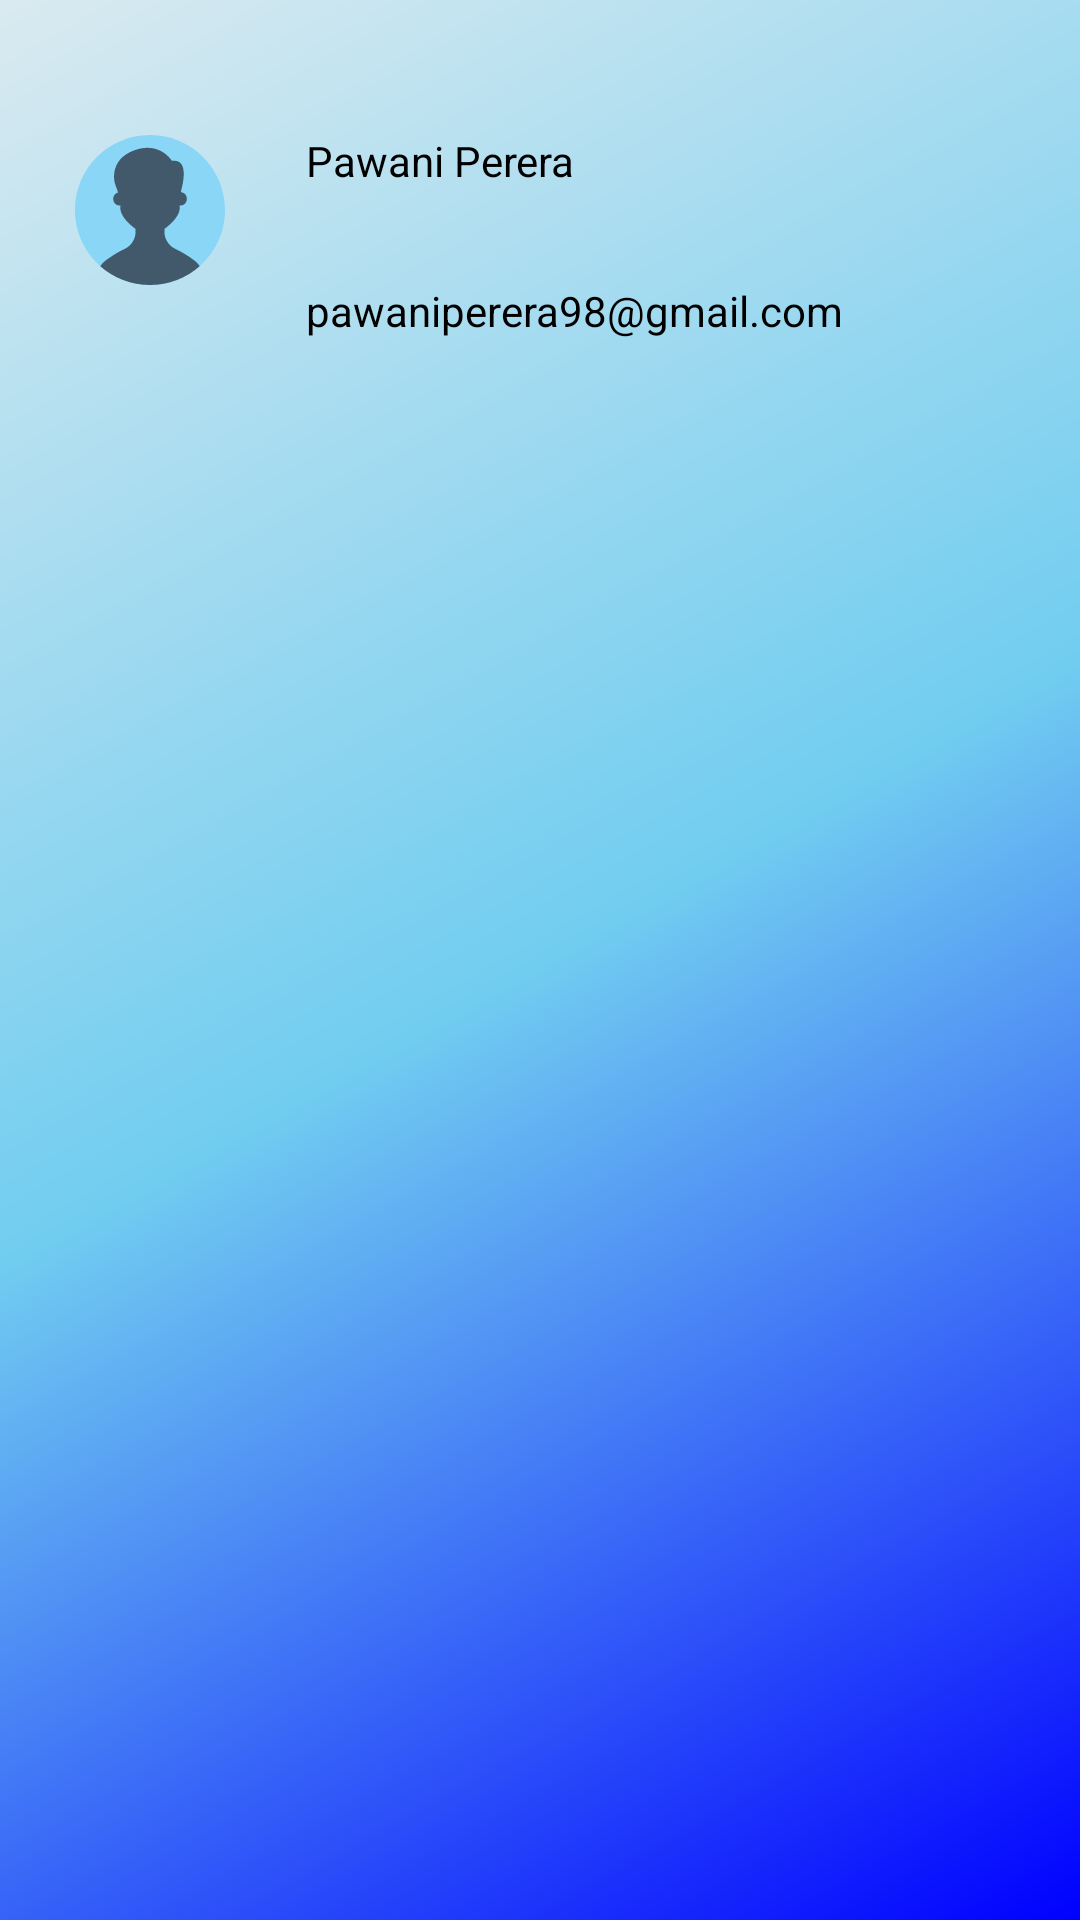

The Android layout XML behind this screen, and the referenced resources:
<!-- AndroidManifest.xml: application theme Theme.BookStore -->
<!-- res/layout/nav_header.xml -->
<?xml version="1.0" encoding="utf-8"?>
<LinearLayout xmlns:android="http://schemas.android.com/apk/res/android"
    xmlns:app="http://schemas.android.com/apk/res-auto"
    xmlns:tools="http://schemas.android.com/tools"
    android:layout_width="match_parent"
    android:layout_height="170dp"
    android:background="@drawable/side_nav_bar"
    android:orientation="horizontal"
    android:paddingLeft="16dp"
    android:paddingTop="16dp"
    android:paddingRight="16dp"
    android:paddingBottom="16dp"
    android:theme="@style/ThemeOverlay.AppCompat.Dark">


    <ImageView
        android:id="@+id/userImage"
        android:layout_width="wrap_content"
        android:layout_height="wrap_content"
        android:layout_marginTop="20dp"
        android:padding="9dp"
        app:srcCompat="@drawable/ic_user" />

    <LinearLayout
        android:layout_width="319dp"
        android:layout_height="134dp"
        android:layout_marginTop="20dp"
        android:orientation="vertical">

        <TextView
            android:id="@+id/nameTextView"
            android:layout_width="124dp"
            android:layout_height="wrap_content"
            android:layout_marginLeft="10dp"
            android:padding="8dp"
            android:text="Pawani Perera"
            android:textAppearance="@style/TextAppearance.AppCompat.Body1"
            android:textColor="@color/black" />

        <TextView
            android:id="@+id/emailText"
            android:layout_width="298dp"
            android:layout_height="60dp"
            android:layout_marginLeft="10dp"
            android:layout_marginTop="15dp"
            android:padding="8dp"
            android:text="pawaniperera98@gmail.com"
            android:textColor="@color/black" />
    </LinearLayout>

</LinearLayout>
<!-- resources referenced by this layout -->
<resources>
  <color name="black">#FF000000</color>
  <!-- drawable ic_user (drawable) -->
  <vector android:height="50dp" android:viewportHeight="508"
      android:viewportWidth="508" android:width="50dp" xmlns:android="http://schemas.android.com/apk/res/android">
      <path android:fillColor="#89D6F7" android:pathData="M254,0C113.7,0 0,113.7 0,254c0,75.7 33.1,143.7 85.7,190.3C130.6,483.9 189.5,508 254,508c64.6,0 123.5,-24.1 168.3,-63.8C474.9,397.7 508,329.7 508,254C508,113.7 394.3,0 254,0z"/>
      <path android:fillColor="#41596B" android:pathData="M402.4,423.6c-13,-9.7 -36.6,-25.8 -62.3,-37.7c-25.7,-11.8 -40.8,-39.5 -36.7,-67.4c0,-0.4 0.1,-0.8 0.2,-1.3c0,0 58.5,-39.6 50.4,-78.2c0,0 1.8,0.1 4.5,-0.1c25.8,-2.4 27.4,-40.8 1.9,-44.9c-0.2,0 -0.5,-0.1 -0.7,-0.1l-0.8,-4.2c7.8,-27.3 26.8,-110 -30.7,-102c0,0 -41.3,-68.3 -128.6,-35.4C112.2,85.1 135,163.4 135,163.4l10.8,31.2c-23.5,5.8 -21.3,42.1 3.7,44.4c2.7,0.2 4.6,0.1 4.6,0.1c-8.2,38.6 50.3,78.2 50.3,78.2c0.1,0.5 0.1,0.9 0.2,1.3c4,27.9 -11.1,55.6 -36.7,67.4c-25.8,11.9 -49.3,28.1 -62.3,37.7c-7.8,5.7 -14.7,12.6 -20,20.7c45,39.5 103.9,63.6 168.4,63.6c64.6,0 123.5,-24.1 168.3,-63.8C417.1,436.2 410.2,429.3 402.4,423.6z"/>
  </vector>
  <!-- drawable side_nav_bar (drawable) -->
  <shape xmlns:android="http://schemas.android.com/apk/res/android"
      android:shape="rectangle">
      <gradient
          android:angle="135"
          android:endColor="#daeaf0"
          android:centerColor="#71cdf0"
          android:startColor="#0000ff"
          android:type="linear" />
  </shape>
  <style name="Theme.BookStore" parent="Theme.AppCompat.Light.NoActionBar">
          
          <item name="colorPrimary">@color/purple_500</item>
          <item name="colorPrimaryVariant">@color/blue</item>
          <item name="colorOnPrimary">@color/white</item>
          
          <item name="colorSecondary">@color/teal_200</item>
          <item name="colorSecondaryVariant">@color/teal_700</item>
          <item name="colorOnSecondary">@color/black</item>
          
          <item name="android:statusBarColor" tools:targetApi="l">?attr/colorPrimaryVariant</item>
          
  
      </style>
  <color name="purple_500">#61afff</color>
  <color name="blue">#0000ff</color>
  <color name="white">#FFFFFFFF</color>
  <color name="teal_200">#FF03DAC5</color>
  <color name="teal_700">#FF018786</color>
</resources>
